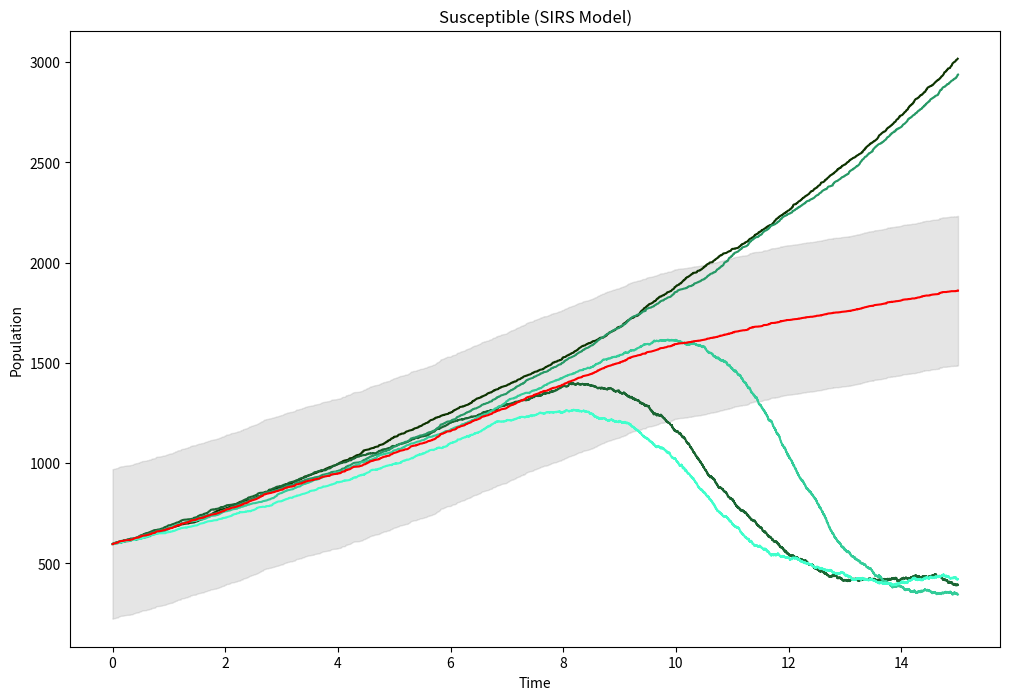
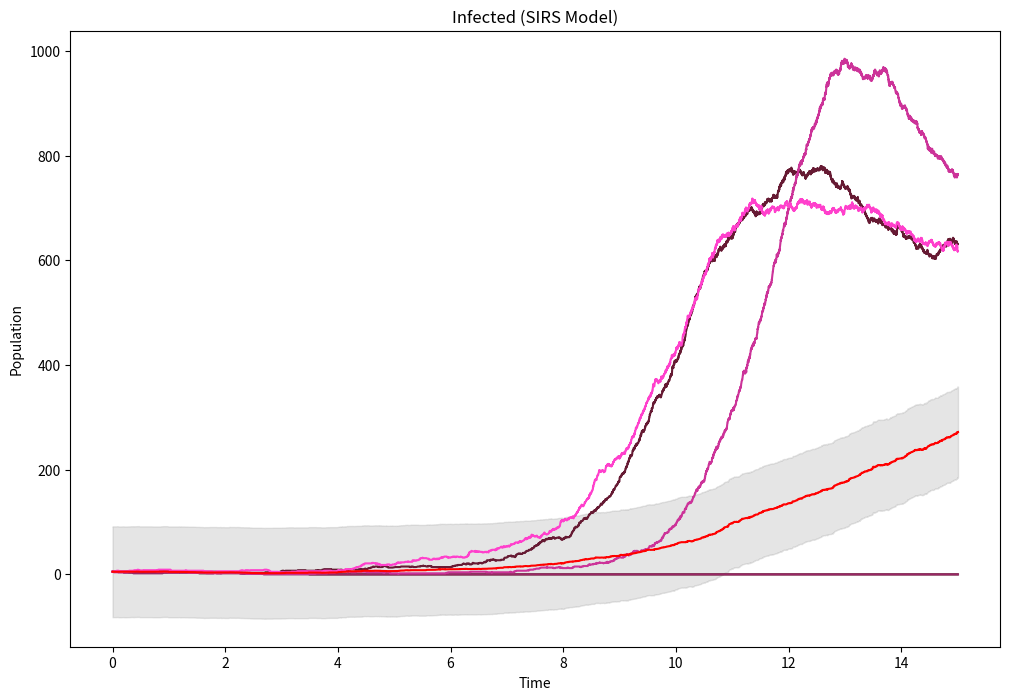
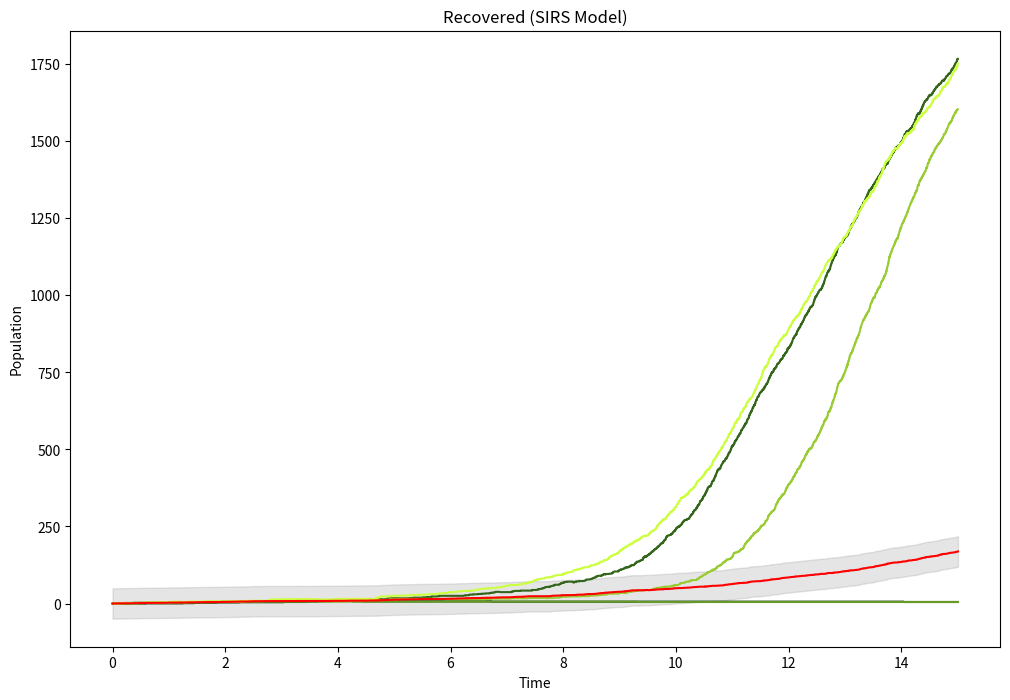

Write Python code to recreate these figures, in order.
import matplotlib.pyplot as plt
import numpy as np
import random


def simulate(initials, propensities, stoichiometry, duration):

    times = [0.0]
    counts = [initials]

    while times[-1] < duration:

        state = counts[-1]
        rates = [prop(*state) for prop in propensities]

        if all(r == 0 for r in rates):
            break

        transition = random.choices(stoichiometry, weights=rates)[0]
        next_state = [a + b for a, b in zip(state, transition)]

        dt = random.expovariate(sum(rates))

        times.append(times[-1] + dt)
        counts.append(next_state)

    return times, counts


def main(initials, propensities, stoichiometry):

    fig1 = plt.figure(figsize=(12, 8))
    plt.title('Susceptible (SIRS Model)')
    plt.xlabel('Time')
    plt.ylabel('Population')
    ax1 = fig1.gca()

    fig2 = plt.figure(figsize=(12, 8))
    plt.title('Infected (SIRS Model)')
    plt.xlabel('Time')
    plt.ylabel('Population')
    ax2 = fig2.gca()

    fig3 = plt.figure(figsize=(12, 8))
    plt.title('Recovered (SIRS Model)')
    plt.xlabel('Time')
    plt.ylabel('Population')
    ax3 = fig3.gca()

    nRuns = 5
    k = 0
    colorindex = 0.2

    while k < nRuns:

        t = 15
        t, sir = simulate(initials, propensities, stoichiometry, t)
        S, I, R = zip(*sir)

        if k == 0:
            timing = t
            s_sum = S
            i_sum = I
            r_sum = R
        else:
            s_sum = tuple(map(sum, zip(s_sum, S)))
            i_sum = tuple(map(sum, zip(i_sum, I)))
            r_sum = tuple(map(sum, zip(r_sum, R)))

            if len(t) < len(timing):
                timing = t

        ax1.plot(t, S, color=(colorindex / 4, colorindex, colorindex - 0.2), label="S")
        ax2.plot(t, I, color=(colorindex, colorindex / 4, colorindex - 0.2), label="I")
        ax3.plot(t, R, color=(colorindex - 0.2, colorindex, colorindex / 4), label="R")

        k += 1
        colorindex += 0.2

    s_mean = tuple(map(lambda x: x / nRuns, s_sum))
    i_mean = tuple(map(lambda x: x / nRuns, i_sum))
    r_mean = tuple(map(lambda x: x / nRuns, r_sum))

    s_std = np.std(s_mean)
    i_std = np.std(i_mean)
    r_std = np.std(r_mean)

    ax1.plot(timing, s_mean, color='red', label="S Mean")
    ax2.plot(timing, i_mean, color='red', label="I Mean")
    ax3.plot(timing, r_mean, color='red', label="R Mean")

    ax1.fill_between(timing, s_mean - s_std, s_mean + s_std, color='gray', alpha=0.2)
    ax2.fill_between(timing, i_mean - i_std, i_mean + i_std, color='gray', alpha=0.2)
    ax3.fill_between(timing, r_mean - r_std, r_mean + r_std, color='gray', alpha=0.2)

    s_var = np.var(s_mean)
    i_var = np.var(i_mean)
    r_var = np.var(r_mean)

    print('REPORT:\n')
    print(f'S |\t Mean: {np.mean(s_mean)}\t Variance: {s_var}')
    print(f'I |\t Mean: {np.mean(i_mean)}\t Variance: {i_var}')
    print(f'R |\t Mean: {np.mean(r_mean)}\t Variance: {r_var}')

    plt.show()


if __name__ == '__main__':

    # Populations (Susceptible, Infected, Recovered)
    s = 995
    i = 5
    r = 0
    n = s + i + r

    # Rates (Susceptibility, Transmission, Recovering, Birth, Mortality)
    alpha = 0.03
    beta = 1
    gamma = 0.5
    p = 0.08
    d = 0.02

    # With or without vaccination
    vaccine = 0.4
    v = s * vaccine
    s -= v

    initials = [s, i, r]

    propensities = [
        lambda s, i, r: beta * s * i / n,
        lambda s, i, r: gamma * i,
        lambda s, i, r: p * (s + i + r + v),
        lambda s, i, r: d * i,
        lambda s, i, r: alpha * r
    ]

    stoichiometry = [
        [-1,  1,  0],
        [0, -1,  1],
        [1,  0,  0],
        [0, -1,  0],
        [1,  0, -1],
    ]

    main(initials, propensities, stoichiometry)
